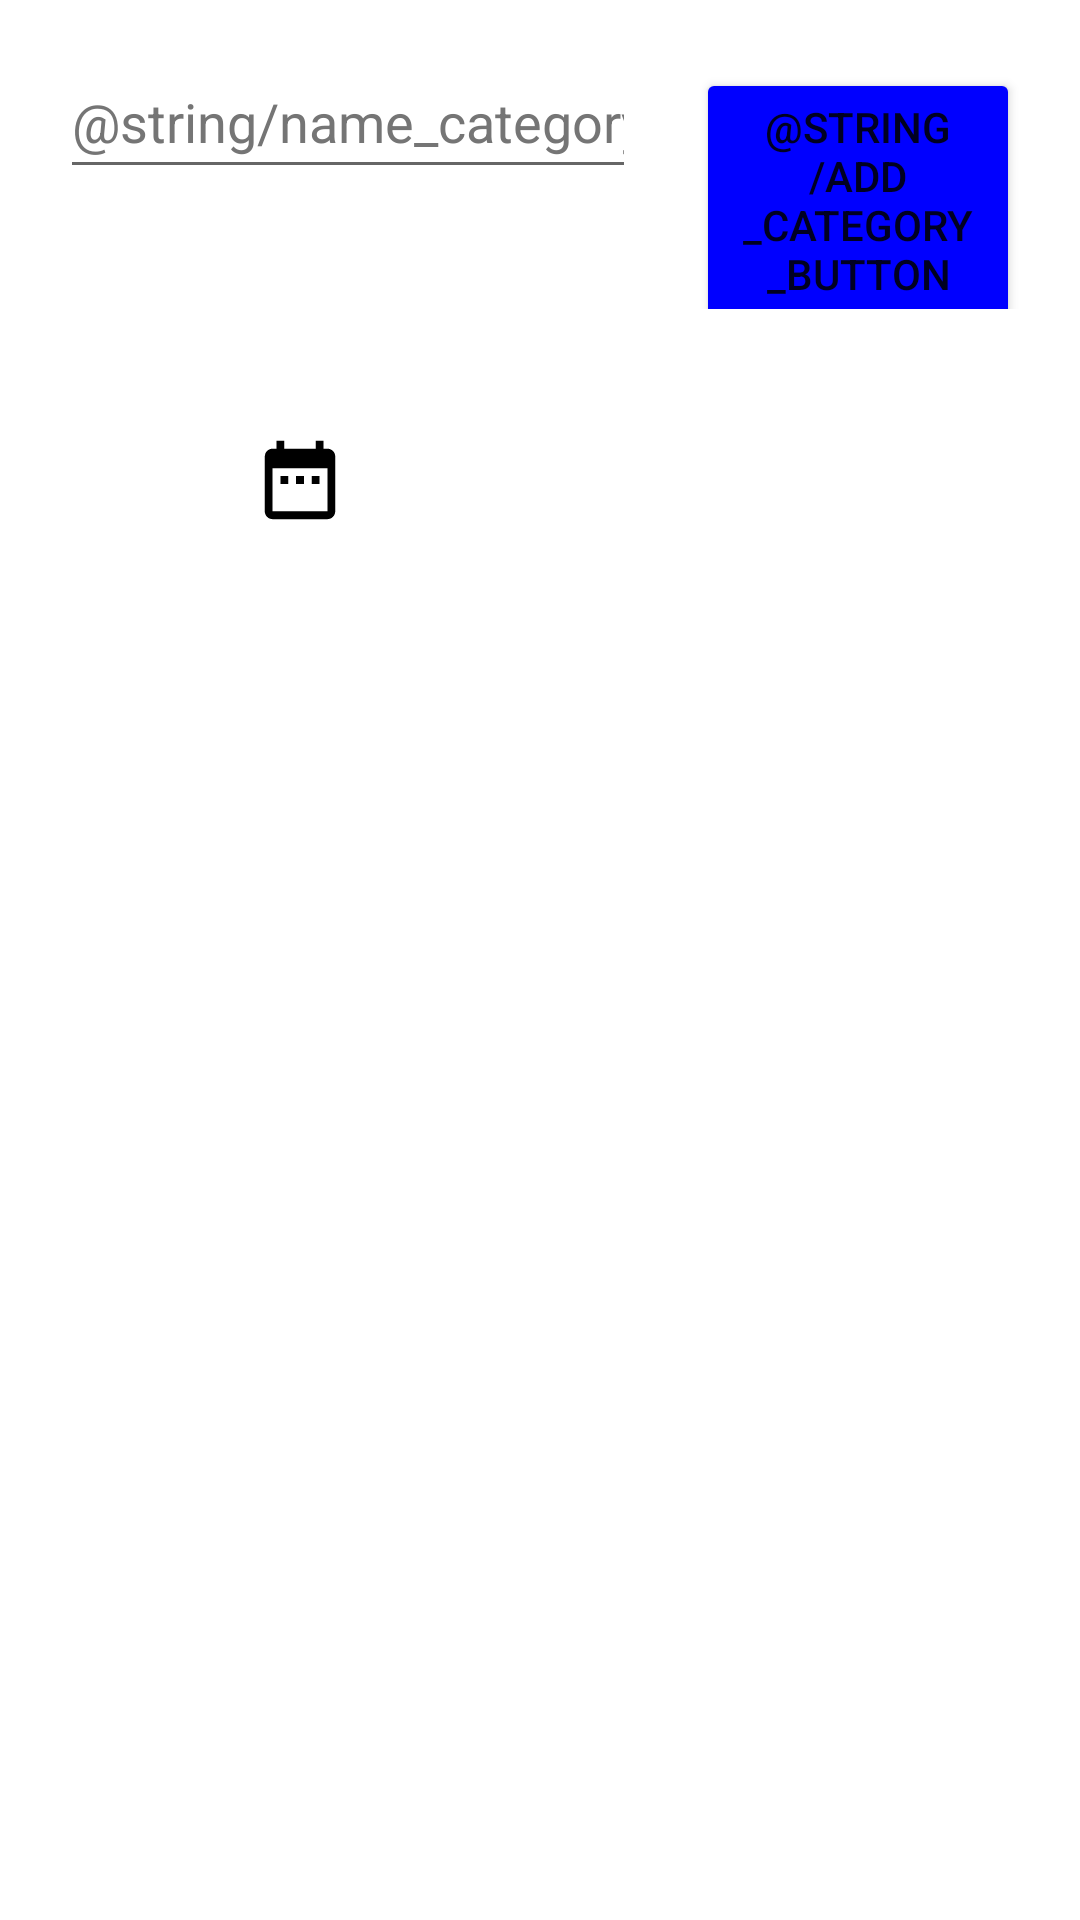

Android layout source for this screen:
<!-- AndroidManifest.xml: application theme Theme.MoneyWayApp -->
<!-- res/layout/expense.xml -->
<?xml version="1.0" encoding="utf-8"?>
<LinearLayout xmlns:android="http://schemas.android.com/apk/res/android"
    xmlns:tools="http://schemas.android.com/tools"
    android:layout_width="match_parent"
    android:layout_height="match_parent"
    android:orientation="vertical"
    tools:context=".ExpenseFragment">

    <LinearLayout
        android:layout_width="match_parent"
        android:layout_height="wrap_content"
        android:layout_marginHorizontal="@dimen/row_horizontal"
        android:layout_marginVertical="@dimen/row_vertical"
        android:orientation="horizontal">

        <EditText
            android:id="@+id/editTextAddCategoryExpenseWallet"
            android:layout_width="match_parent"
            android:layout_height="wrap_content"
            android:layout_weight="1"
            android:hint="@string/name_category"
            android:importantForAutofill="no"
            android:inputType="text"
            android:minHeight="@dimen/min_size"
            android:textColorHint="@color/gray" />

        <Button
            android:id="@+id/addCategoryExpenseWalletButton"
            android:layout_width="match_parent"
            android:layout_height="wrap_content"
            android:layout_marginLeft="@dimen/row_horizontal"
            android:layout_weight="1.5"
            android:backgroundTint="@color/blue"
            android:text="@string/add_category_button" />
    </LinearLayout>

    <LinearLayout
        android:layout_width="match_parent"
        android:layout_height="wrap_content"
        android:layout_marginHorizontal="@dimen/row_horizontal"
        android:layout_marginVertical="@dimen/row_vertical"
        android:orientation="horizontal">

        <ImageButton
            android:id="@+id/datePickerExpenseWalletButton"
            android:layout_width="0dp"
            android:layout_height="@dimen/min_size"
            android:layout_marginTop="@dimen/border_button"
            android:layout_weight="1"
            android:backgroundTint="@color/white"
            android:contentDescription="@string/profile_image"
            android:src="@drawable/ic_date_foreground" />

        <TextView
            android:id="@+id/dateExpenseWalletText"
            android:layout_width="0dp"
            android:layout_height="wrap_content"
            android:layout_gravity="center_vertical"
            android:layout_weight="1" />
    </LinearLayout>

    <FrameLayout
        android:id="@+id/frame_expense_wallet"
        android:layout_width="match_parent"
        android:layout_height="wrap_content">
    </FrameLayout>
</LinearLayout>
<!-- resources referenced by this layout -->
<resources>
  <color name="blue">#0000ff</color>
  <color name="gray">#757575</color>
  <color name="white">#FFFFFFFF</color>
  <dimen name="border_button">3dp</dimen>
  <dimen name="min_size">48dp</dimen>
  <dimen name="row_horizontal">20dp</dimen>
  <dimen name="row_vertical">15dp</dimen>
  <!-- drawable ic_date_foreground (drawable) -->
  <vector xmlns:android="http://schemas.android.com/apk/res/android"
      android:width="108dp"
      android:height="108dp"
      android:viewportWidth="108"
      android:viewportHeight="108"
      android:tint="#000000">
    <group android:scaleX="1.305"
        android:scaleY="1.305"
        android:translateX="38.34"
        android:translateY="38.34">
      <path
          android:fillColor="@android:color/white"
          android:pathData="M9,11L7,11v2h2v-2zM13,11h-2v2h2v-2zM17,11h-2v2h2v-2zM19,4h-1L18,2h-2v2L8,4L8,2L6,2v2L5,4c-1.11,0 -1.99,0.9 -1.99,2L3,20c0,1.1 0.89,2 2,2h14c1.1,0 2,-0.9 2,-2L21,6c0,-1.1 -0.9,-2 -2,-2zM19,20L5,20L5,9h14v11z"/>
    </group>
  </vector>
  <string name="profile_image">Профиль</string>
  <style name="Theme.MoneyWayApp" parent="Theme.MaterialComponents.DayNight.DarkActionBar">
          
          <item name="colorPrimary">@color/purple_500</item>
          <item name="colorPrimaryVariant">@color/purple_700</item>
          <item name="colorOnPrimary">@color/white</item>
          
          <item name="colorSecondary">@color/teal_200</item>
          <item name="colorSecondaryVariant">@color/teal_700</item>
          <item name="colorOnSecondary">@color/black</item>
          
          <item name="android:statusBarColor" tools:targetApi="l">?attr/colorPrimaryVariant</item>
          
      </style>
  <color name="purple_500">#FF6200EE</color>
  <color name="purple_700">#FF3700B3</color>
  <color name="teal_200">#FF03DAC5</color>
  <color name="teal_700">#FF018786</color>
  <color name="black">#FF000000</color>
</resources>
